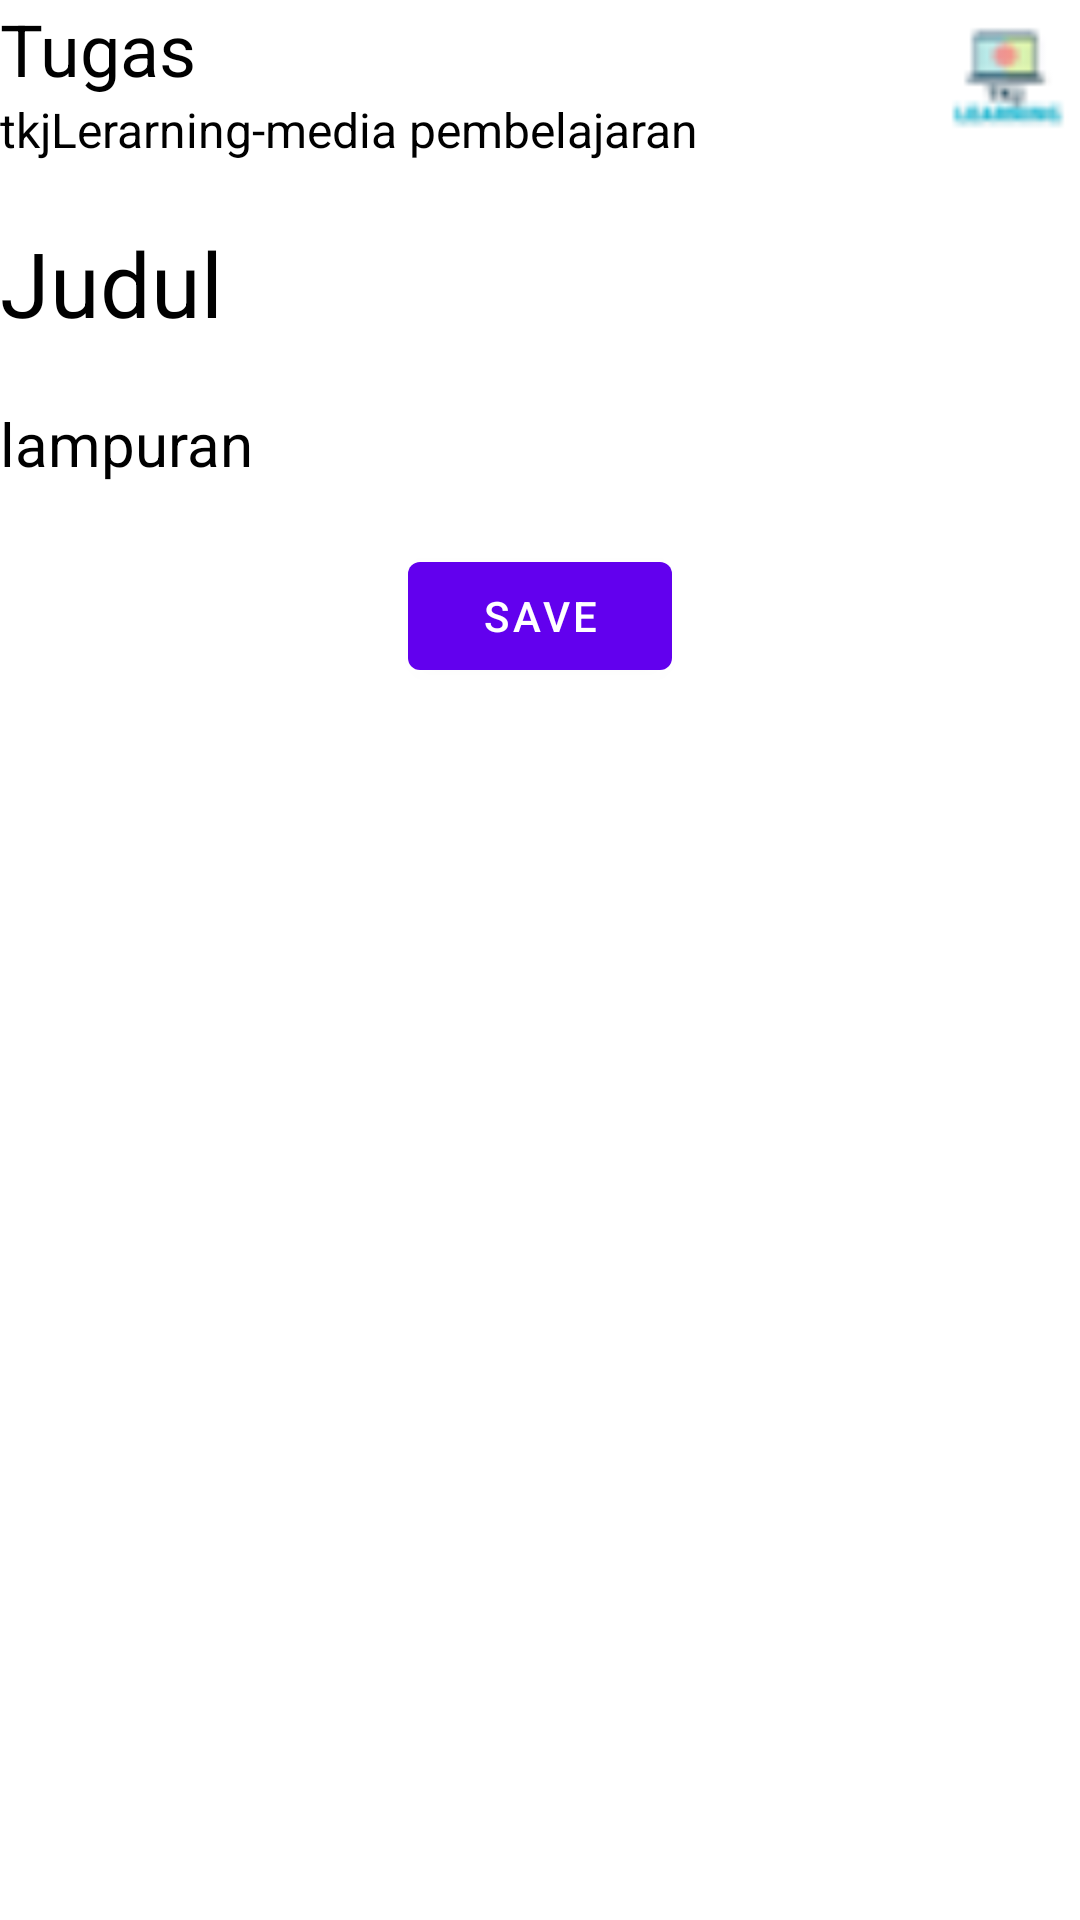

Produce the Android XML layout that renders to this screen, including the resource entries it uses.
<!-- AndroidManifest.xml: application theme Theme.Tkjlearning -->
<!-- res/layout/singgle_daftar_tugas.xml -->
<?xml version="1.0" encoding="utf-8"?>
<LinearLayout xmlns:android="http://schemas.android.com/apk/res/android"
	xmlns:app="http://schemas.android.com/apk/res-auto"
	android:orientation="vertical"
	android:layout_width="match_parent"
	android:layout_height="match_parent"
	android:layout_marginTop="30dp"
	android:layout_marginBottom="30dp"
	android:layout_marginStart="20dp"
	android:layout_marginEnd="20dp">

	<androidx.constraintlayout.widget.ConstraintLayout
		android:layout_width="match_parent"
		android:layout_height="wrap_content"
		android:orientation="horizontal"
		>

		<LinearLayout
			android:id="@+id/linearLayout"
			android:layout_width="wrap_content"
			android:layout_height="wrap_content"
			android:orientation="vertical"
			app:layout_constraintBottom_toBottomOf="parent"
			app:layout_constraintEnd_toEndOf="parent"
			app:layout_constraintHorizontal_bias="0"
			app:layout_constraintStart_toStartOf="parent"
			app:layout_constraintTop_toTopOf="parent">

			<TextView
				android:layout_width="match_parent"
				android:layout_height="wrap_content"
				android:text="Tugas"
				android:textColor="@color/black"
				android:textSize="24sp" />

			<TextView
				android:layout_width="match_parent"
				android:layout_height="wrap_content"
				android:text="tkjLerarning-media pembelajaran"
				android:textColor="@color/black"
				android:textSize="16sp" />
		</LinearLayout>

		<ImageView
			android:id="@+id/imageView"
			android:layout_width="50dp"
			android:layout_height="50dp"
			android:src="@drawable/tkjlogo"
			app:layout_constraintBottom_toBottomOf="parent"
			app:layout_constraintEnd_toEndOf="parent"
			app:layout_constraintStart_toEndOf="@+id/linearLayout"
			app:layout_constraintTop_toTopOf="parent"
			app:layout_constraintHorizontal_bias="1"/>
	</androidx.constraintlayout.widget.ConstraintLayout>

	<TextView
		android:layout_width="match_parent"
		android:layout_height="wrap_content"
		android:text="Judul"
		android:textSize="30sp"
		android:textColor="@color/black"
		android:layout_marginTop="20dp"/>

	<TextView
		android:layout_width="match_parent"
		android:layout_height="wrap_content"
		android:text="lampuran"
		android:textSize="20sp"
		android:textColor="@color/black"
		android:layout_marginTop="20dp"/>


	<Button
		android:layout_width="wrap_content"
		android:layout_height="wrap_content"
		android:text="save"
		android:layout_marginTop="20dp"
		android:layout_gravity="center"/>

</LinearLayout>
<!-- resources referenced by this layout -->
<resources>
  <color name="black">#FF000000</color>
  <!-- drawable tkjlogo: png bitmap (drawable, 3754 bytes) -->
  <style name="Theme.Tkjlearning" parent="Theme.MaterialComponents.DayNight.NoActionBar">
          
          <item name="colorPrimary">@color/purple_500</item>
          <item name="colorPrimaryVariant">@color/purple_700</item>
          <item name="colorOnPrimary">@color/white</item>
          
          <item name="colorSecondary">@color/teal_200</item>
          <item name="colorSecondaryVariant">@color/teal_700</item>
          <item name="colorOnSecondary">@color/black</item>
          
          <item name="android:statusBarColor" tools:targetApi="l">?attr/colorPrimaryVariant</item>
          
      </style>
  <color name="purple_500">#FF6200EE</color>
  <color name="purple_700">#FF3700B3</color>
  <color name="white">#FFFFFFFF</color>
  <color name="teal_200">#FF03DAC5</color>
  <color name="teal_700">#FF018786</color>
</resources>
